Run: headless pygame with SDL's dummy video driver; simulated clock (each Clock.tick advances the game by its frame time, no real sleeping); random seed 0; keys injected as events and as key.get_pressed() state; mouse plan: one left click at the window centre at the start of phase 2, then a move to the lower-right quarter at the start of phase 3.
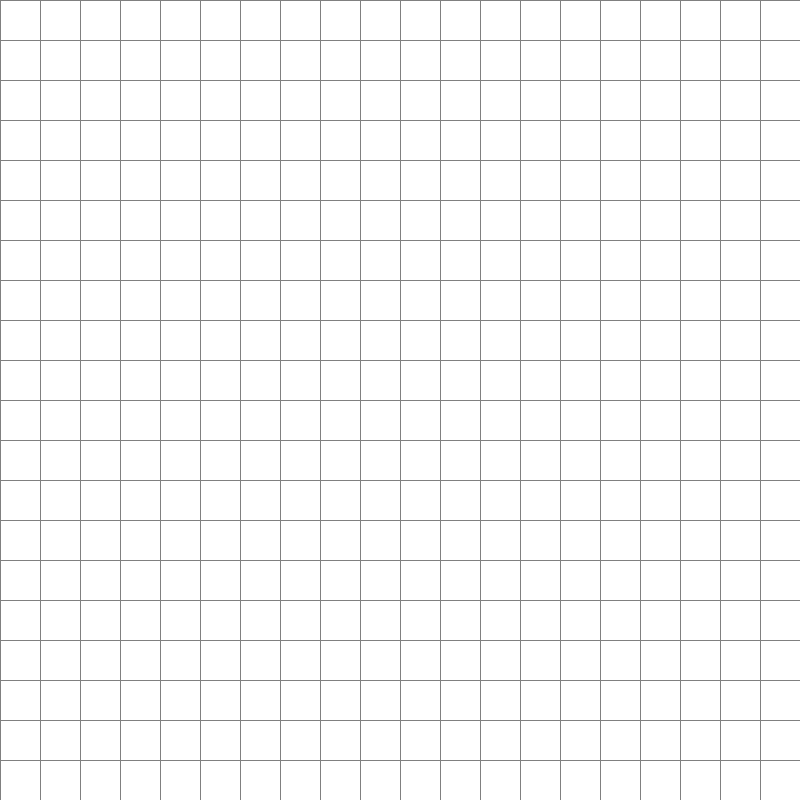
Frame 1 of 4 · flips 1–60 · no input
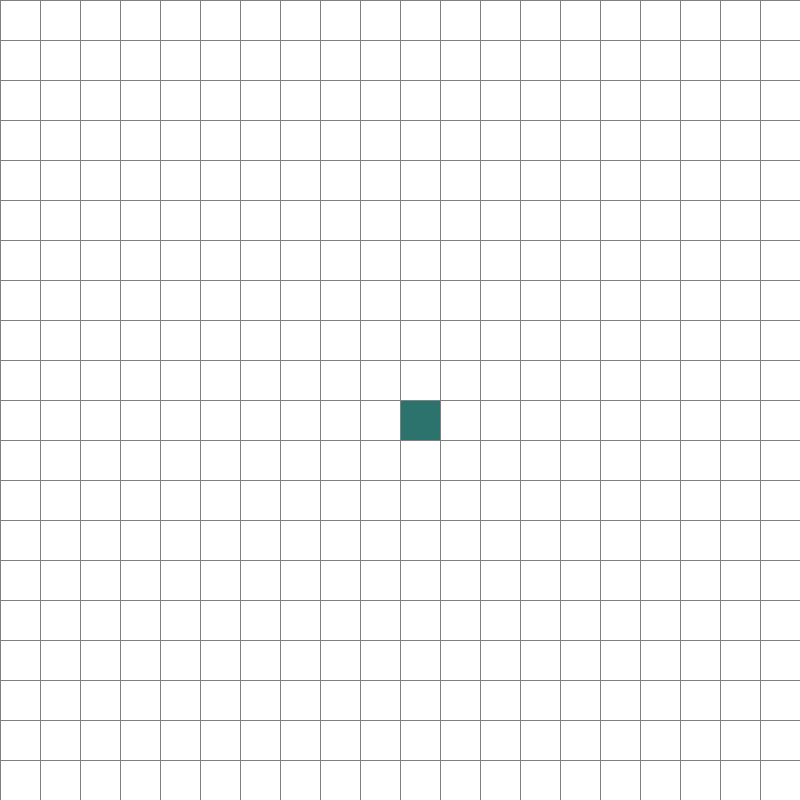
Frame 2 of 4 · flips 61–180 · clicked the window centre · tapped SPACE, RETURN · held RIGHT (→), D
Frame 3 of 4 · flips 181–300 · moved the mouse to the lower-right quarter · held DOWN (↓), S · screen unchanged from frame 2, image omitted
Frame 4 of 4 · flips 301–420 · held LEFT (←), A, UP (↑), W · screen unchanged from frame 3, image omitted

The pygame program that drew these frames:

import pygame
import math
from queue import PriorityQueue

WIDTH = 800
WIN = pygame.display.set_mode((WIDTH, WIDTH))
pygame.display.set_caption("A* pathfinding algorithm")

# Define colors
RED = (255, 0, 0)
GREEN = (254, 250, 224)
BLUE = (188, 108, 37)
YELLOW = (255, 255, 0)
WHITE = (255, 255, 255)
BLACK = (51, 51, 49)
PURPLE = (83, 166, 124)
ORANGE = (44, 115, 109)
GREY = (128, 128, 128)
TURQUOISE = (64, 224, 208)
LAV = (230, 230, 250)
OLIVEGREEN = (87, 187, 188)




class Spot:
    def __init__(self, row, col, width, total_rows):
        self.row = row
        self.col = col
        self.x = row * width
        self.y = col * width
        self.color = WHITE
        self.neighbors = []
        self.width = width
        self.total_rows = total_rows

    def get_pos(self):
        return self.row, self.col

    def is_closed(self):
        return self.color == BLUE

    def is_open(self):
        return self.color == GREEN

    def is_barrier(self):
        return self.color == BLACK

    def is_start(self):
        return self.color == ORANGE

    def is_end(self):
        return self.color == PURPLE

    def reset(self):
        self.color = WHITE

    def make_closed(self):
        start_color = WHITE  # Initial color
        end_color = BLUE  # Closed color
        duration = 5  # Number of frames for the gradient effect

    # Calculate the color components difference
        r_diff = (end_color[0] - start_color[0]) / duration
        g_diff = (end_color[1] - start_color[1]) / duration
        b_diff = (end_color[2] - start_color[2]) / duration

    # Gradually change the color
        for i in range(duration):
        # Calculate the new color based on the current frame
            r = start_color[0] + int(r_diff * i)
            g = start_color[1] + int(g_diff * i)
            b = start_color[2] + int(b_diff * i)

        # Update the color of the spot
            self.color = (r, g, b)

        # Delay a bit to visualize the gradient effect
            pygame.time.delay(10)

        # BLUEraw the spot
            pygame.draw.rect(WIN, self.color, (self.x, self.y, self.width, self.width))
            pygame.display.update()


    def make_open(self):
        self.color = GREEN

    def make_barrier(self):
        self.color = BLACK

    def make_end(self):
        self.color = PURPLE

    def make_path(self):
        self.color = OLIVEGREEN

    def make_start(self):
        self.color = ORANGE

    def draw(self, win):
        pygame.draw.rect(win, self.color, (self.x, self.y, self.width, self.width))


    def update_neighbors(self, grid):
        self.neighbors = []
        if self.row < self.total_rows - 1 and not grid[self.row + 1][self.col].is_barrier():
            self.neighbors.append(grid[self.row + 1][self.col])
        if self.row > 0 and not grid[self.row - 1][self.col].is_barrier():
            self.neighbors.append(grid[self.row - 1][self.col])
        if self.col < self.total_rows - 1 and not grid[self.row][self.col + 1].is_barrier():
            self.neighbors.append(grid[self.row][self.col + 1])
        if self.col > 0 and not grid[self.row][self.col - 1].is_barrier():
            self.neighbors.append(grid[self.row][self.col - 1])

    def __lt__(self, other):
        return False


class PathfindingAlgorithm:
    def __init__(self):
        pygame.init()
        self.win = pygame.display.set_mode((WIDTH, WIDTH))
        pygame.display.set_caption("A* pathfinding algorithm")

    def run(self):
        grid = self.make_grid(20, WIDTH)
        start = None
        end = None
        run = True

        while run:
            self.draw(grid)
            for event in pygame.event.get():
                if event.type == pygame.QUIT:
                    run = False

                if pygame.mouse.get_pressed()[0]:
                    pos = pygame.mouse.get_pos()
                    row, col = self.get_clicked_pos(pos, 20, WIDTH)
                    spot = grid[row][col]
                    if not start and spot != end:
                        start = spot
                        start.make_start()
                    elif not end and spot != start:
                        end = spot
                        end.make_end()
                    elif spot != end and spot != start:
                        spot.make_barrier()

                elif pygame.mouse.get_pressed()[2]:
                    pos = pygame.mouse.get_pos()
                    row, col = self.get_clicked_pos(pos, 20, WIDTH)
                    spot = grid[row][col]
                    spot.reset()
                    if spot == start:
                        start = None
                    if spot == end:
                        end = None

                if event.type == pygame.KEYDOWN:
                    if event.key == pygame.K_SPACE and start and end:
                        for row in grid:
                            for spot in row:
                                spot.update_neighbors(grid)
                        self.algorithm(grid, start, end)

                    if event.key == pygame.K_c:
                        start = None
                        end = None
                        grid = self.make_grid(20, WIDTH)

        pygame.quit()

    def make_grid(self, rows, width):
        grid = []
        gap = width // rows
        for i in range(rows):
            grid.append([])
            for j in range(rows):
                spot = Spot(i, j, gap, rows)
                grid[i].append(spot)
        return grid

    def draw_grid(self, rows, width):
        gap = width // rows
        for i in range(rows):
            pygame.draw.line(self.win, GREY, (0, i * gap), (width, i * gap))
        for j in range(rows):
            pygame.draw.line(self.win, GREY, (j * gap, 0), (j * gap, width))

    def draw(self, grid):
        self.win.fill(WHITE)
        for row in grid:
            for spot in row:
                spot.draw(self.win)
        self.draw_grid(len(grid), WIDTH)
        pygame.display.update()


    def get_clicked_pos(self, pos, rows, width):
        gap = width // rows
        y, x = pos
        row = y // gap
        col = x // gap
        return row, col

    def reconstruct_path(self, came_from, current,grid):
        while current in came_from:
            current = came_from[current]
            current.make_path()
            self.draw(grid)

    def algorithm(self, grid, start, end):
        count = 0
        open_set = PriorityQueue()
        open_set.put((0, count, start))
        came_from = {}
        g_score = {spot: float("inf") for row in grid for spot in row}
        g_score[start] = 0
        f_score = {spot: float("inf") for row in grid for spot in row}
        f_score[start] = self.h(start.get_pos(), end.get_pos())
        open_set_hash = {start}

        while not open_set.empty():
            for event in pygame.event.get():
                if event.type == pygame.QUIT:
                    pygame.quit()
            current = open_set.get()[2]
            open_set_hash.remove(current)

            if current == end:
                self.reconstruct_path(came_from, end,grid)
                end.make_end()
                start.make_start()
                return True

            for neighbor in current.neighbors:
                temp_g_score = g_score[current] + 1

                if temp_g_score < g_score[neighbor]:
                    came_from[neighbor] = current
                    g_score[neighbor] = temp_g_score
                    f_score[neighbor] = temp_g_score + self.h(neighbor.get_pos(), end.get_pos())
                    if neighbor not in open_set_hash:
                        count += 1
                        open_set.put((f_score[neighbor], count, neighbor))
                        open_set_hash.add(neighbor)
                        neighbor.make_open()

            self.draw(grid)

            if current != start:
                current.make_closed()

        return False

    @staticmethod
    def h(p1, p2):
        x1, y1 = p1
        x2, y2 = p2
        return abs(x1 - x2) + abs(y1 - y2)


pathfinding_algorithm = PathfindingAlgorithm()
pathfinding_algorithm.run()
